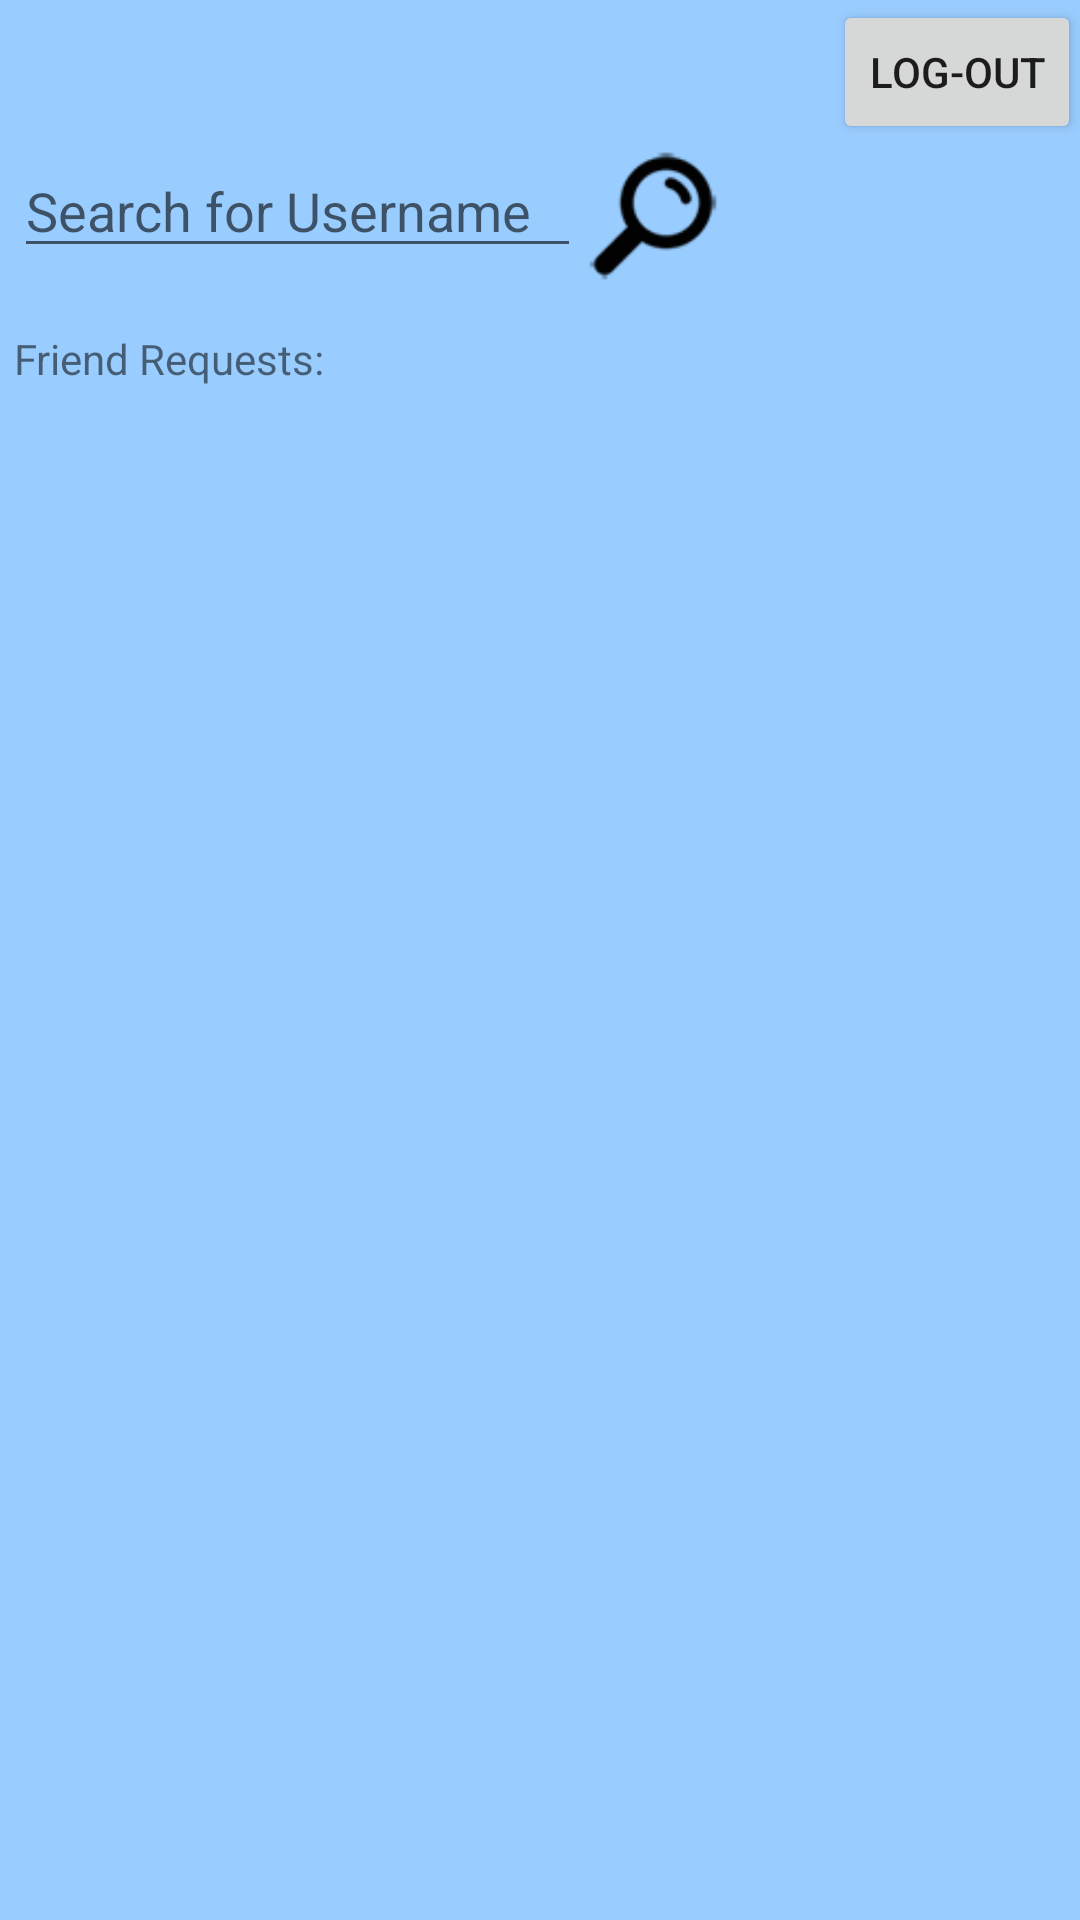

The Android layout XML behind this screen, and the referenced resources:
<!-- AndroidManifest.xml: application theme AppTheme -->
<!-- res/layout/activity_profile.xml -->
<RelativeLayout xmlns:android="http://schemas.android.com/apk/res/android"
    xmlns:tools="http://schemas.android.com/tools"
    android:layout_width="match_parent"
    android:layout_height="match_parent"
    android:paddingBottom="@dimen/activity_vertical_margin"
    android:paddingLeft="@dimen/activity_horizontal_margin"
    android:paddingRight="@dimen/activity_horizontal_margin"
    android:paddingTop="@dimen/activity_vertical_margin"
    android:background="#99CCFF"
    tools:context="com.example.im.Profile" >
    
    <Button
        android:id="@+id/logout"
        style="?android:attr/buttonStyleSmall"
        android:layout_width="wrap_content"
        android:layout_height="wrap_content"
        android:layout_alignParentRight="true"
        android:text="Log-out" />    
    
    <TableLayout  
	android:layout_width="wrap_content"   
	android:layout_height="fill_parent"   
	android:padding="5dp"
	android:gravity="center_horizontal"> 
	
    
       
    <TextView
        android:id="@+id/name"
        android:layout_width="wrap_content"
        android:layout_height="wrap_content"
        android:text="" />

    <TextView
        android:id="@+id/pass"
        android:layout_width="wrap_content"
        android:layout_height="wrap_content"
        android:layout_marginTop="5sp"  
        android:text="" />
	
    <TableRow>
    <EditText
        android:id="@+id/searchtext"
        android:layout_width="wrap_content"
        android:layout_height="wrap_content"
        android:hint="Search for Username"
        android:ems="9">

        
    </EditText>
    
    <Button
        android:id="@+id/searchbutton"
        style="?android:attr/buttonStyleSmall"
        android:layout_width="wrap_content"
        android:layout_height="wrap_content"
        android:layout_marginRight="60dp"
        android:background="@drawable/search" />
    </TableRow>
	
    <TextView
        android:id="@+id/requests"
        android:layout_width="wrap_content"
        android:layout_height="wrap_content"
        android:layout_alignLeft="@android:id/list"
        android:layout_marginTop="14dp"
        android:text="Friend Requests:" />

    <ListView
        android:id="@android:id/list"
        android:layout_width="match_parent"
        android:layout_height="wrap_content"
        android:layout_marginTop="-5sp"  >
    </ListView>
    
</TableLayout>
</RelativeLayout>
<!-- resources referenced by this layout -->
<resources>
  <!-- drawable search: png bitmap (drawable-hdpi, 4596 bytes) -->
</resources>
